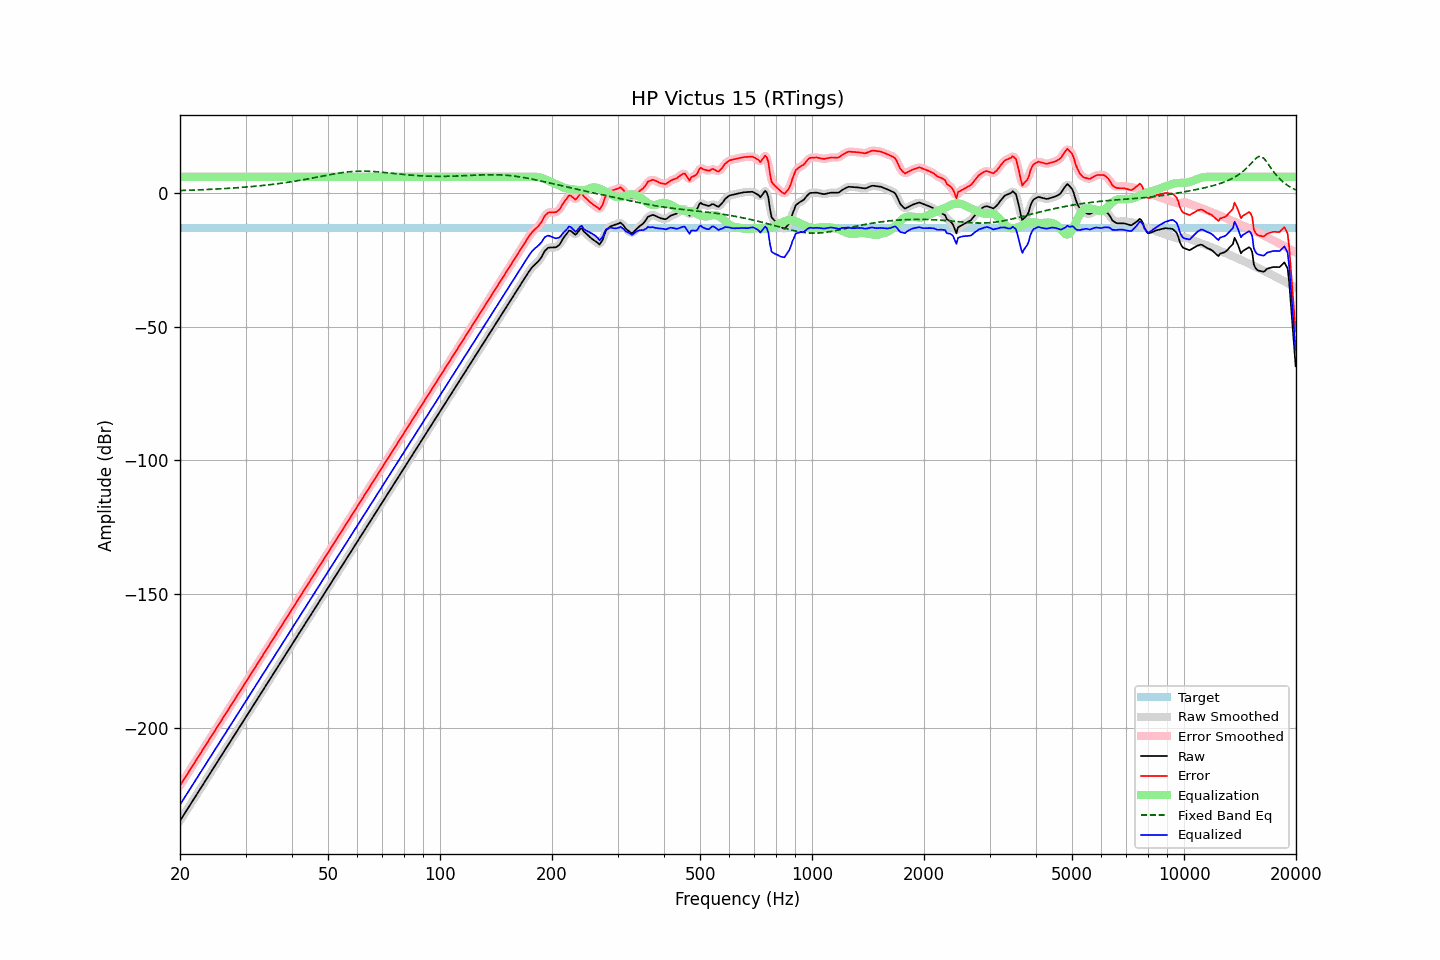

The data file committed next to this chart (first rows):
frequency, raw, error, smoothed, error_smoothed, equalization, fixed_band_eq, equalized_raw, equalized_smoothed, target
20.00, -234.7, -221.6, -234.7, -221.6, 6.00, 0.87, -228.7, -228.7, -13.14
20.20, -233.8, -220.6, -233.8, -220.6, 6.00, 0.89, -227.8, -227.8, -13.14
20.40, -232.8, -219.7, -232.8, -219.7, 6.00, 0.91, -226.8, -226.8, -13.14
20.61, -231.9, -218.7, -231.9, -218.7, 6.00, 0.93, -225.9, -225.9, -13.14
20.81, -230.9, -217.8, -230.9, -217.8, 6.00, 0.95, -224.9, -224.9, -13.14
21.02, -230, -216.8, -230, -216.8, 6.00, 0.97, -224, -224, -13.14
21.23, -229, -215.9, -229, -215.9, 6.00, 0.99, -223, -223, -13.14
21.44, -228.1, -214.9, -228.1, -214.9, 6.00, 1.01, -222.1, -222.1, -13.14
21.66, -227.1, -214, -227.1, -214, 6.00, 1.04, -221.1, -221.1, -13.14
21.87, -226.2, -213, -226.2, -213, 6.00, 1.06, -220.2, -220.2, -13.14
22.09, -225.2, -212.1, -225.2, -212.1, 6.00, 1.08, -219.2, -219.2, -13.14
22.31, -224.3, -211.1, -224.3, -211.1, 6.00, 1.11, -218.3, -218.3, -13.14
22.54, -223.4, -210.2, -223.3, -210.2, 6.00, 1.13, -217.4, -217.3, -13.14
22.76, -222.4, -209.2, -222.4, -209.3, 6.00, 1.16, -216.4, -216.4, -13.14
22.99, -221.5, -208.3, -221.4, -208.3, 6.00, 1.18, -215.5, -215.4, -13.14
23.22, -220.5, -207.4, -220.5, -207.4, 6.00, 1.21, -214.5, -214.5, -13.14
23.45, -219.6, -206.4, -219.6, -206.4, 6.00, 1.23, -213.6, -213.6, -13.14
23.69, -218.6, -205.5, -218.6, -205.5, 6.00, 1.26, -212.6, -212.6, -13.14
23.92, -217.7, -204.5, -217.7, -204.5, 6.00, 1.29, -211.7, -211.7, -13.14
24.16, -216.7, -203.6, -216.7, -203.6, 6.00, 1.32, -210.7, -210.7, -13.14
24.40, -215.8, -202.6, -215.8, -202.6, 6.00, 1.35, -209.8, -209.8, -13.14
24.65, -214.8, -201.7, -214.8, -201.7, 6.00, 1.38, -208.8, -208.8, -13.14
24.89, -213.9, -200.7, -213.9, -200.7, 6.00, 1.41, -207.9, -207.9, -13.14
25.14, -212.9, -199.8, -212.9, -199.8, 6.00, 1.44, -206.9, -206.9, -13.14
25.39, -212, -198.8, -212, -198.8, 6.00, 1.47, -206, -206, -13.14
25.65, -211.1, -197.9, -211.1, -197.9, 6.00, 1.51, -205.1, -205.1, -13.14
25.91, -210.1, -197, -210.1, -197, 6.00, 1.54, -204.1, -204.1, -13.14
26.16, -209.1, -196, -209.2, -196, 6.00, 1.58, -203.1, -203.2, -13.14
26.43, -208.2, -195.1, -208.2, -195.1, 6.00, 1.61, -202.2, -202.2, -13.14
26.69, -207.3, -194.1, -207.3, -194.1, 6.00, 1.65, -201.3, -201.3, -13.14
26.96, -206.3, -193.2, -206.3, -193.2, 6.00, 1.69, -200.3, -200.3, -13.14
27.23, -205.4, -192.2, -205.4, -192.2, 6.00, 1.73, -199.4, -199.4, -13.14
27.50, -204.4, -191.3, -204.4, -191.3, 6.00, 1.76, -198.4, -198.4, -13.14
27.77, -203.5, -190.3, -203.5, -190.3, 6.00, 1.81, -197.5, -197.5, -13.14
28.05, -202.5, -189.4, -202.5, -189.4, 6.00, 1.85, -196.5, -196.5, -13.14
28.33, -201.6, -188.4, -201.6, -188.4, 6.00, 1.89, -195.6, -195.6, -13.14
28.62, -200.7, -187.5, -200.7, -187.5, 6.00, 1.93, -194.7, -194.7, -13.14
28.90, -199.7, -186.6, -199.7, -186.6, 6.00, 1.98, -193.7, -193.7, -13.14
29.19, -198.8, -185.6, -198.8, -185.6, 6.00, 2.02, -192.8, -192.8, -13.14
29.48, -197.8, -184.7, -197.8, -184.7, 6.00, 2.07, -191.8, -191.8, -13.14
29.78, -196.9, -183.7, -196.9, -183.7, 6.00, 2.12, -190.9, -190.9, -13.14
30.08, -195.9, -182.8, -195.9, -182.8, 6.00, 2.17, -189.9, -189.9, -13.14
30.38, -195, -181.8, -195, -181.8, 6.00, 2.22, -189, -189, -13.14
30.68, -194, -180.9, -194, -180.9, 6.00, 2.27, -188, -188, -13.14
30.99, -193.1, -179.9, -193.1, -179.9, 6.00, 2.32, -187.1, -187.1, -13.14
31.30, -192.2, -179, -192.1, -179, 6.00, 2.37, -186.2, -186.1, -13.14
31.61, -191.2, -178.1, -191.2, -178.1, 6.00, 2.43, -185.2, -185.2, -13.14
31.93, -190.2, -177.1, -190.2, -177.1, 6.00, 2.49, -184.2, -184.2, -13.14
32.24, -189.3, -176.1, -189.3, -176.2, 6.00, 2.54, -183.3, -183.3, -13.14
32.57, -188.3, -175.2, -188.3, -175.2, 6.00, 2.60, -182.3, -182.3, -13.14
32.89, -187.4, -174.3, -187.4, -174.3, 6.00, 2.66, -181.4, -181.4, -13.14
33.22, -186.4, -173.3, -186.4, -173.3, 6.00, 2.73, -180.4, -180.4, -13.14
33.55, -185.5, -172.4, -185.5, -172.4, 6.00, 2.79, -179.5, -179.5, -13.14
33.89, -184.6, -171.4, -184.6, -171.4, 6.00, 2.86, -178.6, -178.6, -13.14
34.23, -183.6, -170.5, -183.6, -170.5, 6.00, 2.92, -177.6, -177.6, -13.14
34.57, -182.7, -169.5, -182.7, -169.5, 6.00, 2.99, -176.7, -176.7, -13.14
34.92, -181.7, -168.6, -181.7, -168.6, 6.00, 3.06, -175.7, -175.7, -13.14
35.27, -180.8, -167.7, -180.8, -167.7, 6.00, 3.13, -174.8, -174.8, -13.14
35.62, -179.8, -166.7, -179.8, -166.7, 6.00, 3.21, -173.8, -173.8, -13.14
35.97, -178.9, -165.7, -178.9, -165.8, 6.00, 3.28, -172.9, -172.9, -13.14
... 635 more rows
